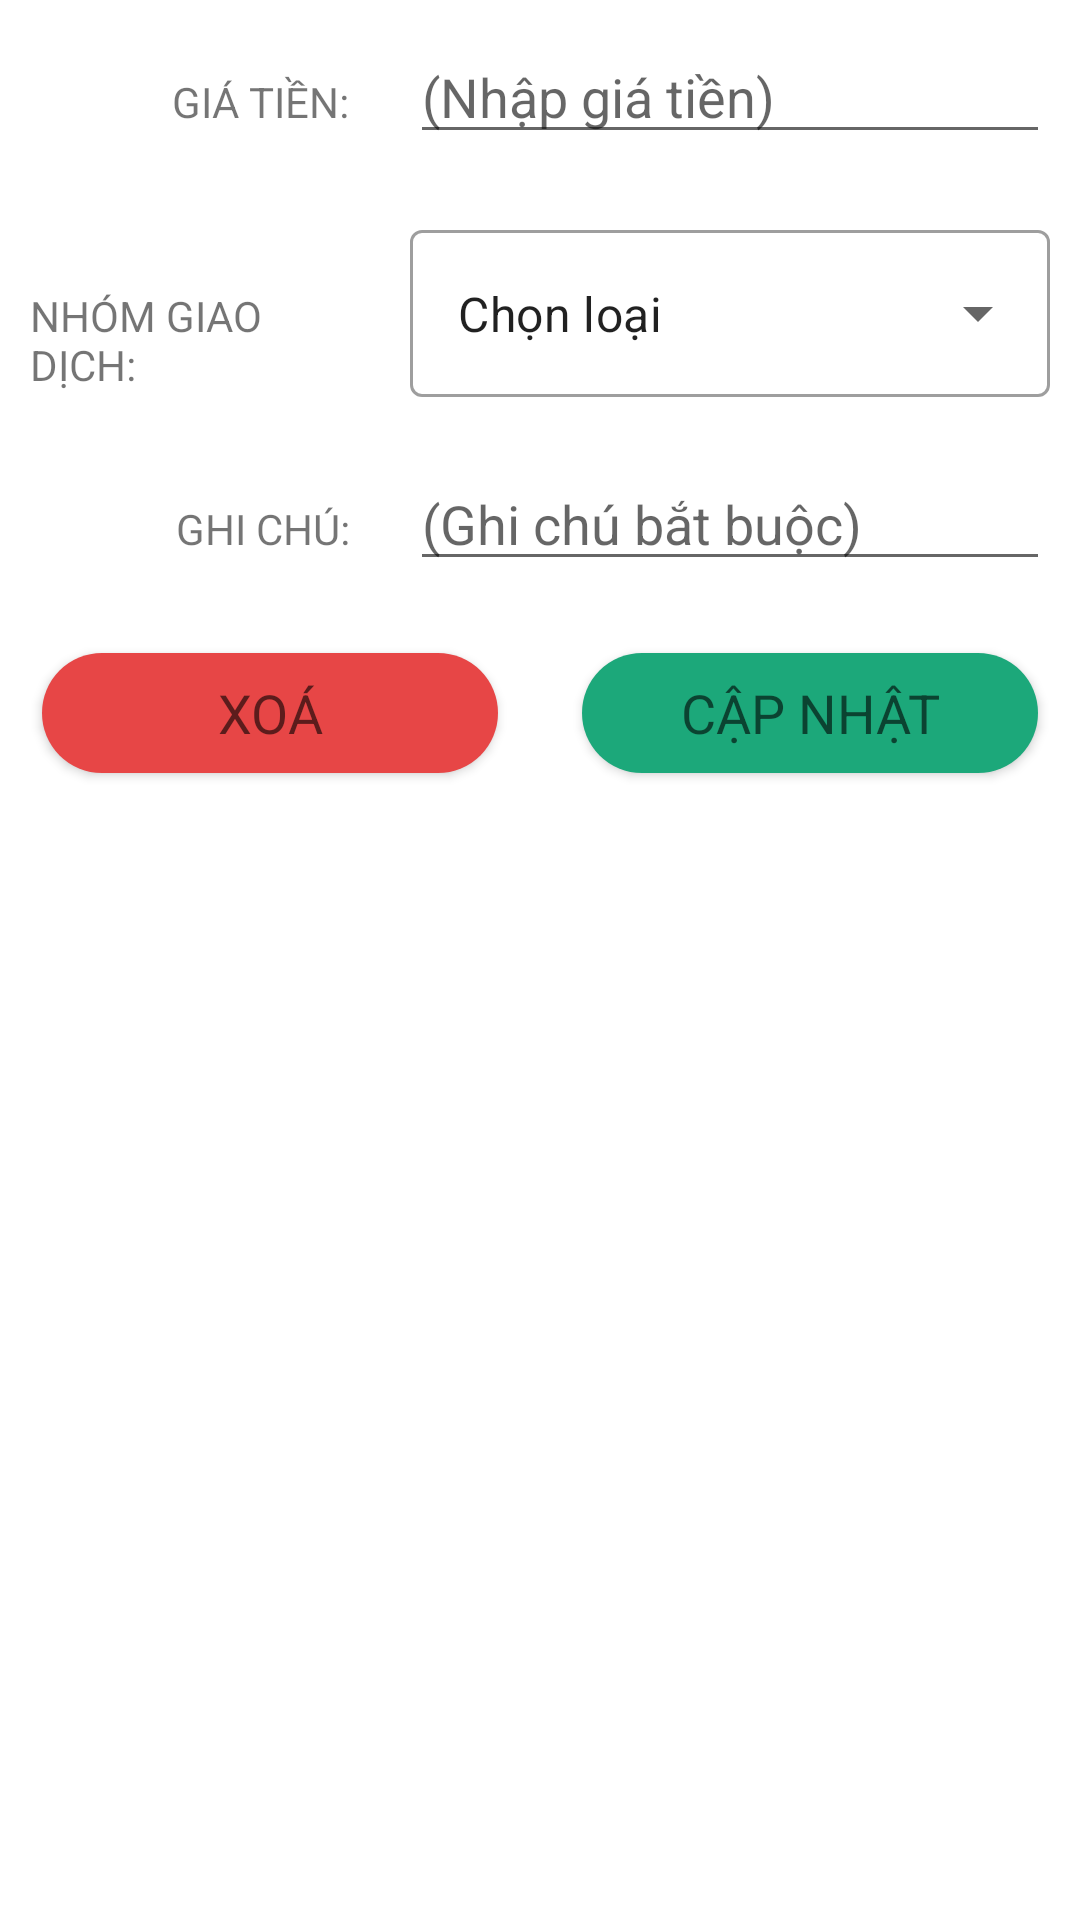

Produce the Android XML layout that renders to this screen, including the resource entries it uses.
<!-- AndroidManifest.xml: application theme Theme.ExpenseManager -->
<!-- res/layout/update_data_item.xml -->
<?xml version="1.0" encoding="utf-8"?>
<LinearLayout
    xmlns:android="http://schemas.android.com/apk/res/android"
    xmlns:app="http://schemas.android.com/apk/res-auto"
    android:layout_width="match_parent"
    android:orientation="vertical"
    android:layout_height="match_parent">

    <ScrollView
        android:layout_width="match_parent"
        android:layout_height="match_parent">
        <LinearLayout
            android:layout_width="match_parent"
            android:layout_height="match_parent"
            android:orientation="vertical">

            <LinearLayout
                android:layout_width="match_parent"
                android:layout_height="wrap_content"
                android:orientation="horizontal">

                <RelativeLayout
                    android:layout_width="0dp"
                    android:layout_height="wrap_content"
                    android:layout_margin="10dp"
                    android:gravity="right"
                    android:layout_weight="1">
                    <TextView
                        android:layout_width="wrap_content"
                        android:text="GIÁ TIỀN:"
                        android:layout_height="wrap_content"
                        />
                </RelativeLayout>

                <RelativeLayout
                    android:layout_width="0dp"
                    android:layout_height="wrap_content"
                    android:layout_margin="10dp"
                    android:layout_weight="2">
                    <EditText
                        android:layout_width="match_parent"
                        android:layout_height="wrap_content"
                        android:inputType="number"
                        android:id="@+id/amount"
                        android:hint="(Nhập giá tiền)"
                        />
                </RelativeLayout>
            </LinearLayout>


            <LinearLayout
                android:layout_width="match_parent"
                android:layout_height="wrap_content"
                android:orientation="horizontal">

                <RelativeLayout
                    android:layout_width="0dp"
                    android:layout_height="wrap_content"
                    android:layout_margin="10dp"
                    android:gravity="right"
                    android:layout_weight="1">
                    <TextView
                        android:layout_width="wrap_content"
                        android:text="NHÓM GIAO DỊCH:"

                        android:layout_height="wrap_content"
                        />
                </RelativeLayout>

                <RelativeLayout
                    android:layout_width="0dp"
                    android:layout_height="wrap_content"
                    android:layout_margin="10dp"
                    android:layout_weight="2">
                    <com.google.android.material.textfield.TextInputLayout
                        style="@style/Widget.MaterialComponents.TextInputLayout.OutlinedBox.ExposedDropdownMenu"
                        android:layout_width="match_parent"
                        android:layout_height="match_parent">

                        <AutoCompleteTextView
                            android:id="@+id/autoCompleteTextView_update"
                            android:layout_width="match_parent"
                            android:layout_height="match_parent"
                            android:inputType="none"
                            android:text="Chọn loại"/>
                    </com.google.android.material.textfield.TextInputLayout>
                </RelativeLayout>
            </LinearLayout>

            <LinearLayout
                android:layout_width="match_parent"
                android:layout_height="wrap_content"
                android:orientation="horizontal">

                <RelativeLayout
                    android:layout_width="0dp"
                    android:layout_height="wrap_content"
                    android:layout_margin="10dp"
                    android:gravity="right"
                    android:layout_weight="1">
                    <TextView
                        android:layout_width="wrap_content"
                        android:text="GHI CHÚ:"

                        android:layout_height="wrap_content"
                        />
                </RelativeLayout>

                <RelativeLayout
                    android:layout_width="0dp"
                    android:layout_height="wrap_content"
                    android:layout_margin="10dp"
                    android:layout_weight="2">
                    <EditText
                        android:layout_width="match_parent"
                        android:layout_height="wrap_content"
                        android:id="@+id/note_edt"
                        android:hint="(Ghi chú bắt buộc)"
                        />
                </RelativeLayout>
            </LinearLayout>


            <LinearLayout
                android:layout_width="match_parent"
                android:layout_height="wrap_content"
                android:orientation="horizontal">

                <RelativeLayout
                    android:layout_width="0dp"
                    android:layout_height="wrap_content"
                    android:layout_margin="10dp"
                    android:gravity="center"
                    android:layout_weight="2">

                    <Button
                        android:id="@+id/btnUpdDelete"
                        android:layout_width="match_parent"
                        android:layout_height="wrap_content"
                        android:text="XOÁ"
                        android:textAppearance="?android:textAppearanceMedium"
                        app:backgroundTint="#E74646"
                        android:background="@drawable/btn_rounded_accent"
                        android:padding="10dp"/>
                </RelativeLayout>

                <RelativeLayout
                    android:layout_width="0dp"
                    android:layout_height="wrap_content"
                    android:layout_margin="10dp"
                    android:layout_weight="2">

                    <Button
                        android:id="@+id/btnUpdUpdate"
                        android:layout_width="match_parent"
                        android:layout_height="wrap_content"
                        android:textAppearance="?android:textAppearanceMedium"
                        android:backgroundTint="@android:color/holo_green_dark"
                        android:text="CẬP NHẬT"
                        app:backgroundTint="#1ca87a"
                        android:background="@drawable/btn_rounded_accent"
                        android:padding="10dp"/>
                </RelativeLayout>

            </LinearLayout>

        </LinearLayout>
    </ScrollView>

</LinearLayout>
<!-- resources referenced by this layout -->
<resources>
  <!-- drawable btn_rounded_accent: vector/xml drawable (drawable, 2216 chars, omitted) -->
  <style name="Theme.ExpenseManager" parent="Theme.MaterialComponents.DayNight.DarkActionBar">
          
          <item name="colorPrimary">@color/purple_500</item>
          <item name="colorPrimaryVariant">@color/purple_700</item>
          <item name="colorOnPrimary">@color/white</item>
          
          <item name="colorSecondary">@color/teal_200</item>
          <item name="colorSecondaryVariant">@color/teal_700</item>
          <item name="colorOnSecondary">@color/black</item>
          
          <item name="android:statusBarColor" tools:targetApi="l">?attr/colorPrimaryVariant</item>
          
          <item name="windowActionBar">false</item>
          <item name="windowNoTitle">true</item>
          <item name="drawerArrowStyle">@style/DrawerIconStyle</item>
      </style>
  <color name="purple_500">#FF6200EE</color>
  <color name="purple_700">#FF3700B3</color>
  <color name="white">#FFFFFF</color>
  <color name="teal_200">#FF03DAC5</color>
  <color name="teal_700">#FF018786</color>
  <color name="black">#FF000000</color>
  <style name="DrawerIconStyle" parent="Widget.AppCompat.DrawerArrowToggle">
          <item name="color">@android:color/white</item>
      </style>
</resources>
